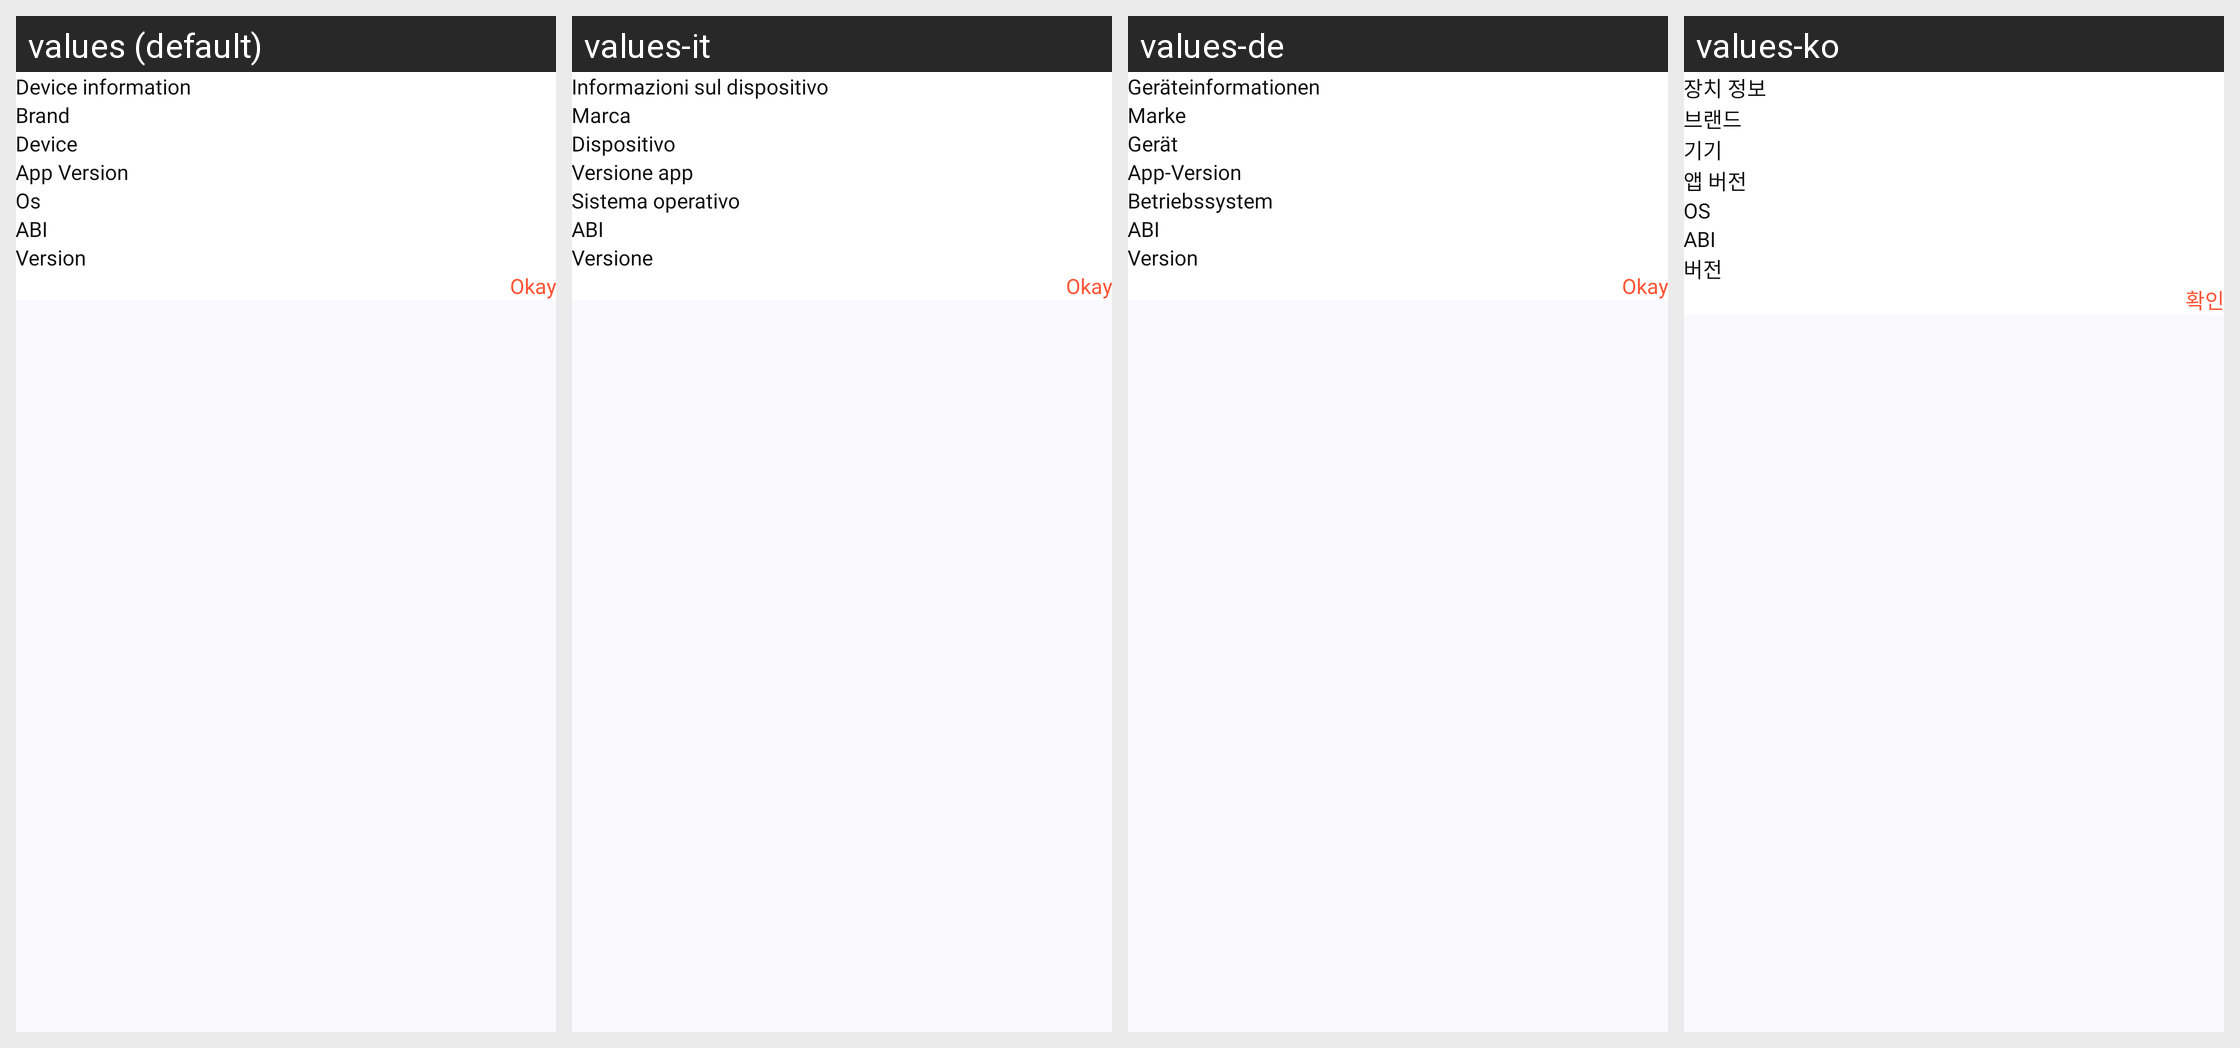

This grid shows one Android layout under several languages. Give, for every string resource on the screen, its name, the default text and each shown locale's text.
Android screen res/layout/dialog_device_information.xml rendered under 4 locales, left to right: values (default), values-it, values-de, values-ko. Device: Nexus 5 (rendered at 1080×1920; each locale shown at half size, 540×960, under a caption strip naming it); theme Theme.CalendarApp.
Other locales in the repository, not shown: values-es, values-fr, values-hi, values-pt, values-ru, values-uk.
Strings drawn on this screen, with the default value and each locale's value (text and hints the layout hard-codes, and strings that could not be matched under every locale, appear in the picture but are not listed):

device_information
  values: Device information
  values-it: Informazioni sul dispositivo
  values-de: Geräteinformationen
  values-ko: 장치 정보

brand
  values: Brand
  values-it: Marca
  values-de: Marke
  values-ko: 브랜드

device
  values: Device
  values-it: Dispositivo
  values-de: Gerät
  values-ko: 기기

app_version
  values: App Version
  values-it: Versione app
  values-de: App-Version
  values-ko: 앱 버전

os
  values: Os
  values-it: Sistema operativo
  values-de: Betriebssystem
  values-ko: OS

abi
  values: ABI
  values-it: ABI  [not translated; the default value is used]
  values-de: ABI  [not translated; the default value is used]
  values-ko: ABI  [not translated; the default value is used]

version
  values: Version
  values-it: Versione
  values-de: Version
  values-ko: 버전

okay
  values: Okay
  values-it: Okay
  values-de: Okay
  values-ko: 확인
